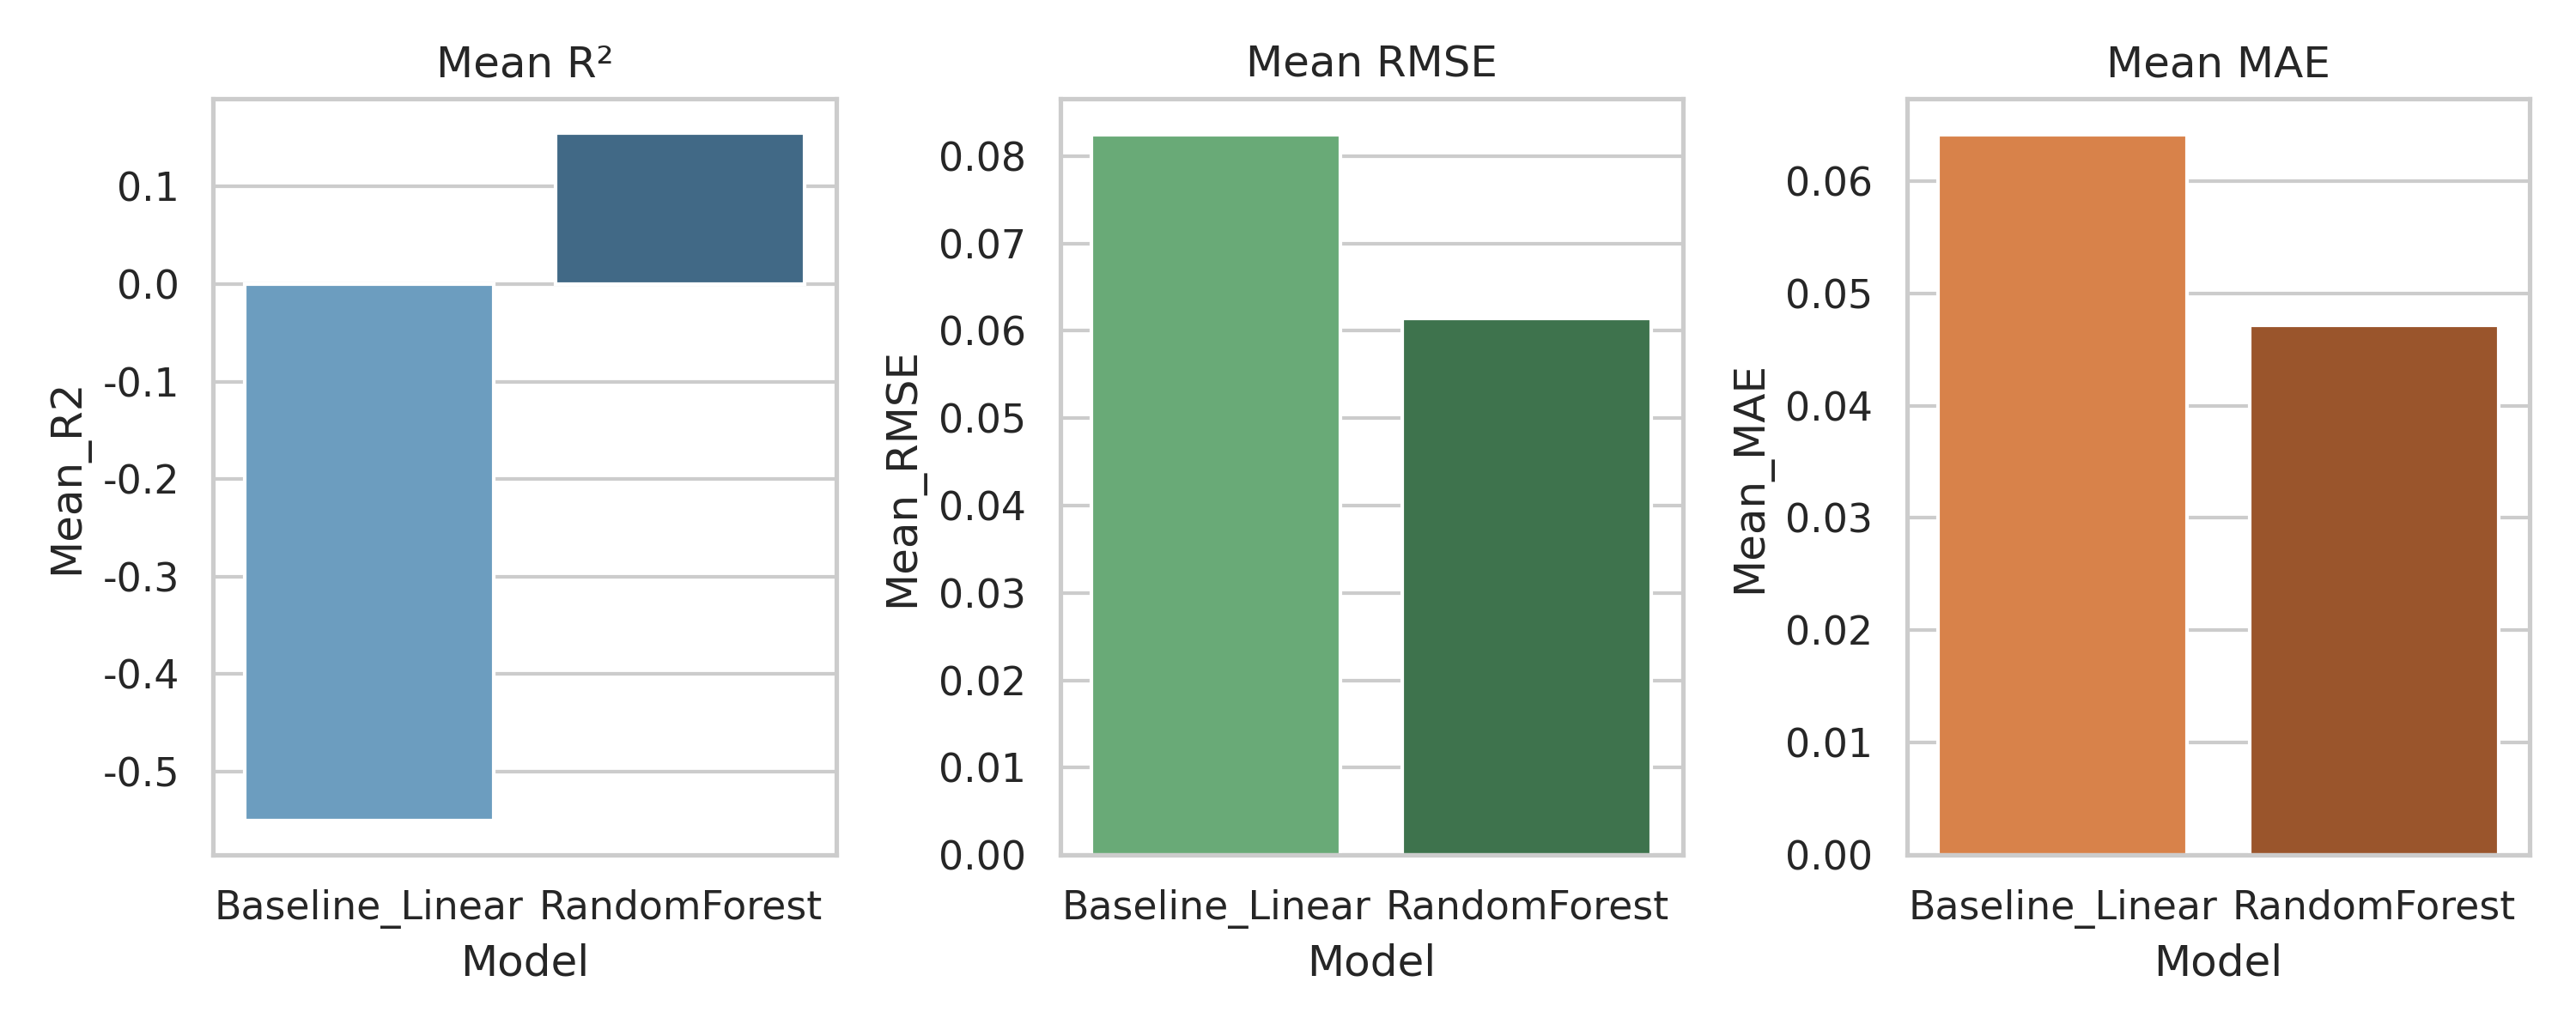

Source data for this figure (header and first rows):
Model, Mean_R2, Mean_RMSE, Mean_MAE
Baseline_Linear, -0.5502, 0.08244, 0.06411
RandomForest, 0.1547, 0.06143, 0.04713
